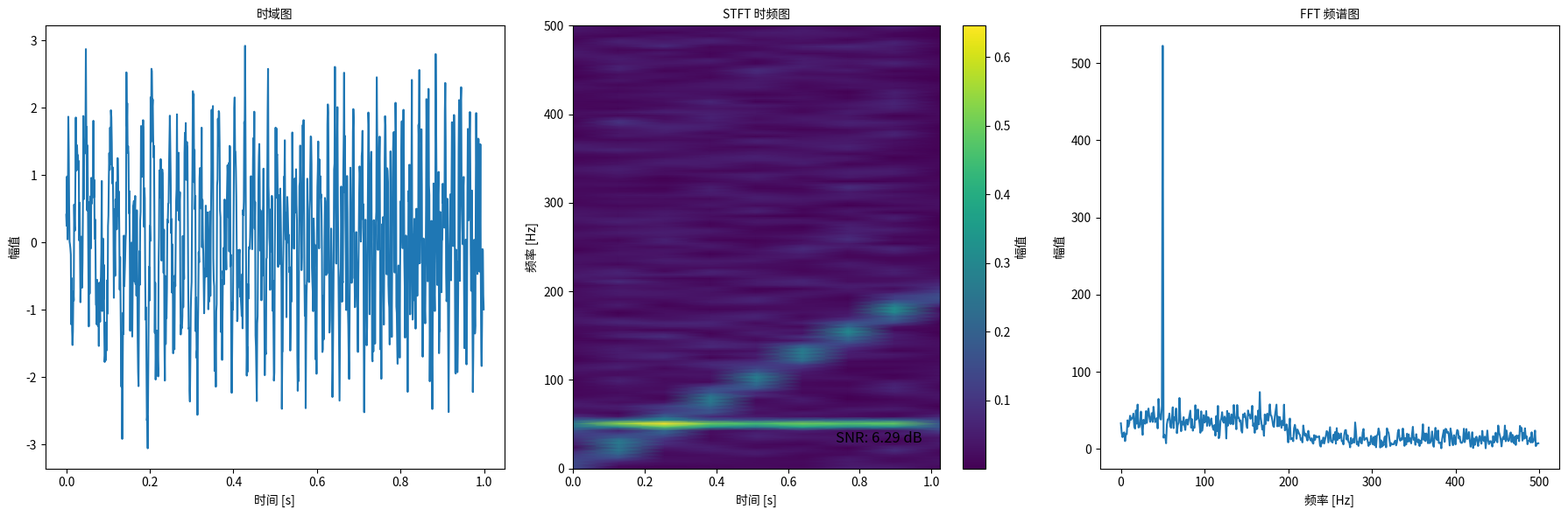

The script that saved this image:
import numpy as np
import matplotlib.pyplot as plt
from scipy.signal import stft
from scipy.fft import fft
from matplotlib.font_manager import FontProperties

# 设置字体
font_prop = FontProperties(fname='/usr/share/fonts/opentype/noto/NotoSansCJK-Regular.ttc')  # 确认字体路径

# 生成一维信号（频率随时间变化的正弦波）
fs = 1000  # 采样频率（Hz）
T = 1.0    # 信号持续时间（秒）
t = np.linspace(0, T, int(T * fs), endpoint=False)  # 时间轴
x = np.sin(2 * np.pi * 50 * t) + np.sin(2 * np.pi * 100 * t * t)  # 生成的信号

# 添加高斯白噪声
noise = np.random.normal(0, 0.5, x.shape)  # 标准差为0.5的高斯白噪声
x_noisy = x + noise

# 计算信号功率和噪声功率 (功率定义为信号振幅的平方的平均值)
signal_power = np.mean(x ** 2)  # 原始信号功率
noise_power = np.mean(noise ** 2)  # 噪声功率

# 计算信噪比（SNR），以dB为单位
snr = 10 * np.log10(signal_power / noise_power)
print(f"SNR: {snr:.2f} dB")

# 计算时频图 (STFT)
f, t_stft, Zxx = stft(x_noisy, fs=fs, nperseg=256)  # 使用含噪声的信号计算
# nperseg：STFT的时间分辨率和频率分辨率依赖于窗口的大小。窗口越宽，频率分辨率越高，但时间分辨率越低

# 计算频谱图 (FFT)
X_f = fft(x_noisy)
freqs = np.fft.fftfreq(len(X_f), 1/fs)

# 绘制时域图、时频图、频谱图对比
plt.figure(figsize=(18, 6))

# 时域图
plt.subplot(1, 3, 1)
plt.plot(t, x_noisy)
plt.title('时域图', fontproperties=font_prop)  # 使用支持中文的字体
plt.ylabel('幅值', fontproperties=font_prop)
plt.xlabel('时间 [s]', fontproperties=font_prop)

# 时频图
plt.subplot(1, 3, 2)
plt.pcolormesh(t_stft, f, np.abs(Zxx), shading='gouraud')
plt.title('STFT 时频图', fontproperties=font_prop)  # 使用支持中文的字体
plt.ylabel('频率 [Hz]', fontproperties=font_prop)
plt.xlabel('时间 [s]', fontproperties=font_prop)
cbar = plt.colorbar()
cbar.set_label('幅值', fontproperties=font_prop)

# 在时频图上添加信噪比文本
plt.text(0.95, 0.05, f'SNR: {snr:.2f} dB', fontsize=12, ha='right', va='bottom', transform=plt.gca().transAxes, fontproperties=font_prop)

# 频谱图
plt.subplot(1, 3, 3)
plt.plot(freqs[:len(freqs)//2], np.abs(X_f[:len(X_f)//2]))
plt.title('FFT 频谱图', fontproperties=font_prop)
plt.ylabel('幅值', fontproperties=font_prop)
plt.xlabel('频率 [Hz]', fontproperties=font_prop)

# 保存图片而不是展示
plt.tight_layout()
plt.savefig('stft_fft_time_domain_comparison_with_noise.png')
plt.close()  # 关闭绘图窗口
